Photos from the image-classification dataset "stage2_dataset" in the GitHub repository shuru921/PlaTiF-Tibial-Plateau-Fracture-Dataset-main. Its 2 classes are: fracture, normal.

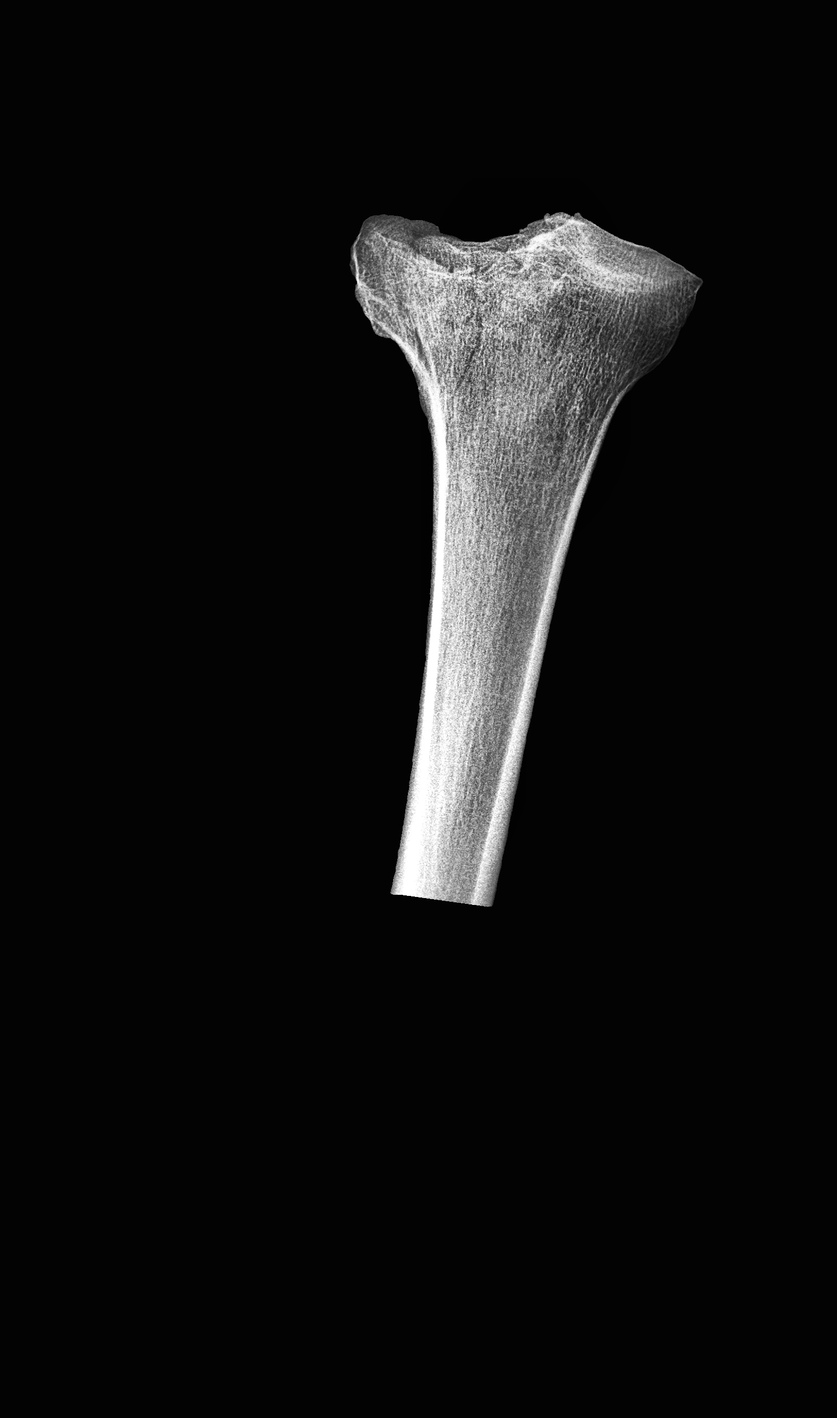
Label: fracture

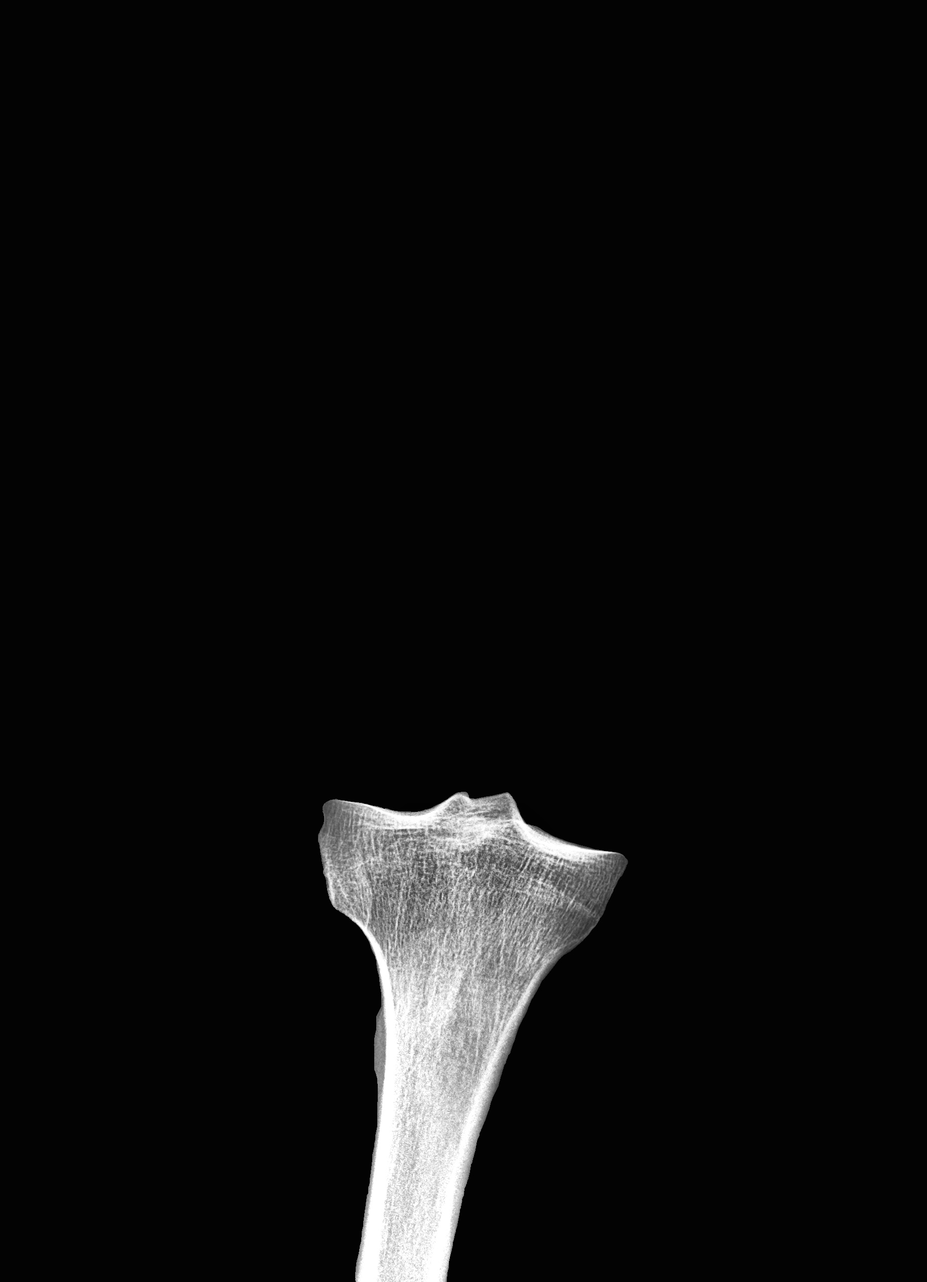
Label: normal

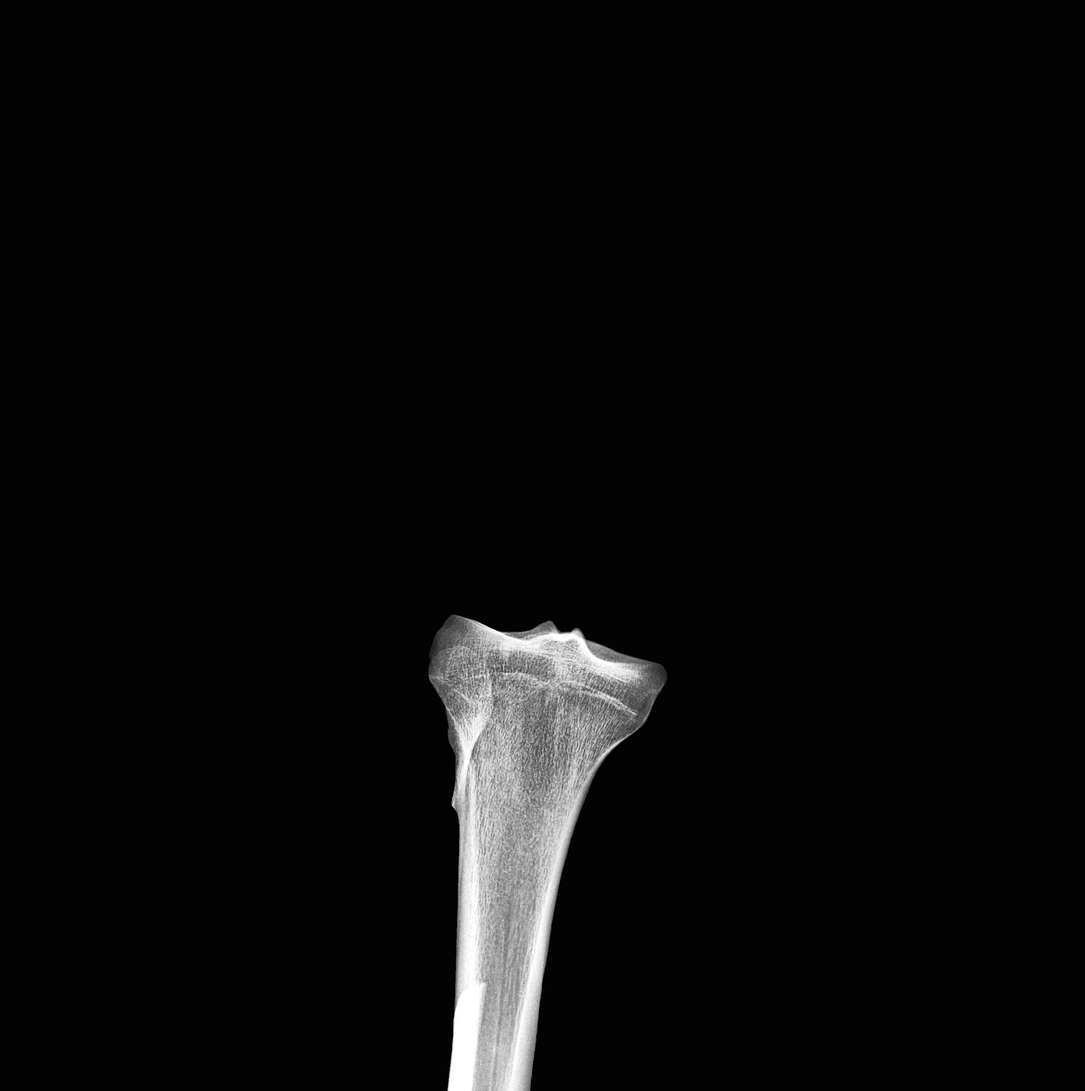
Label: normal

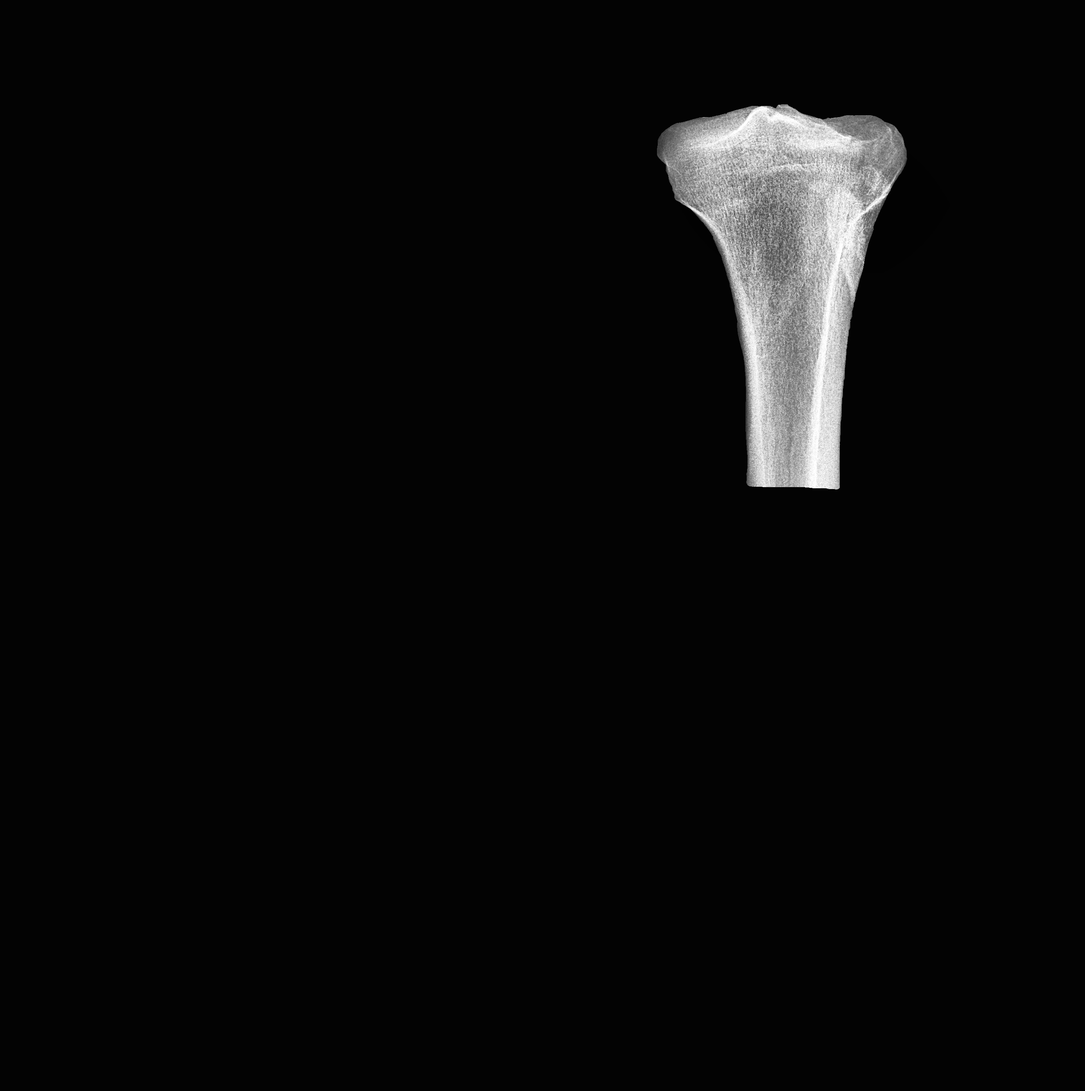
Label: fracture

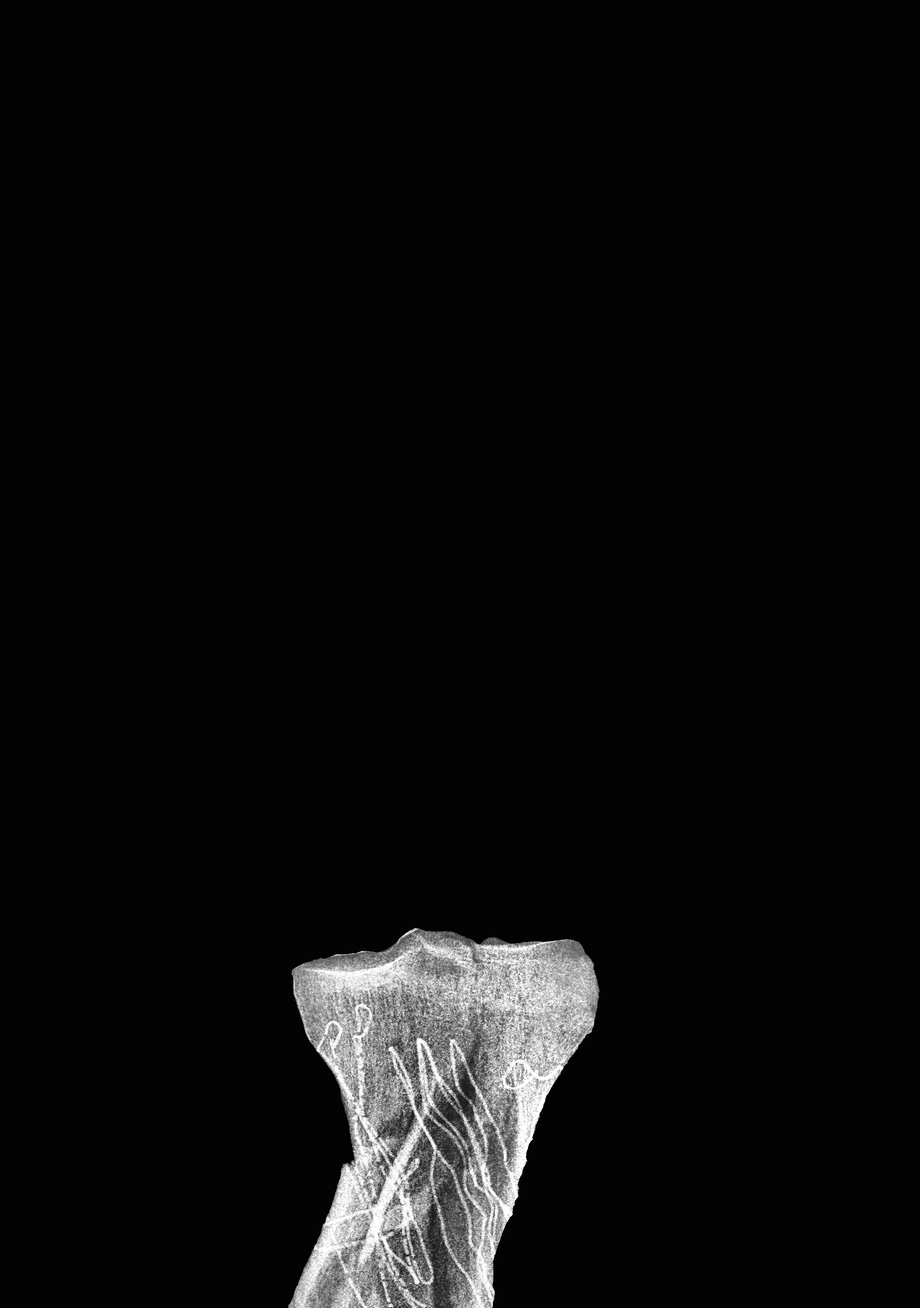
Label: fracture

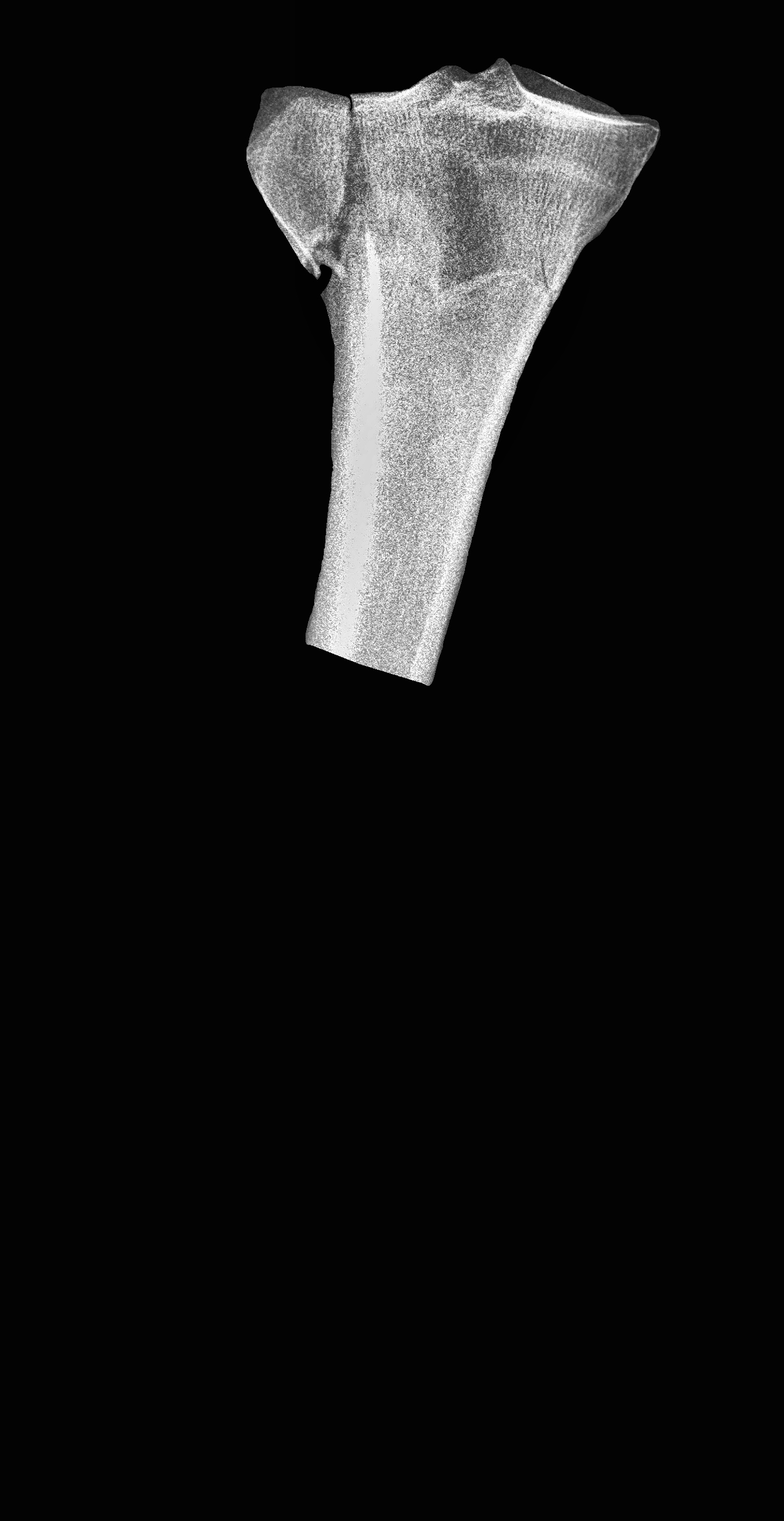
Label: fracture
